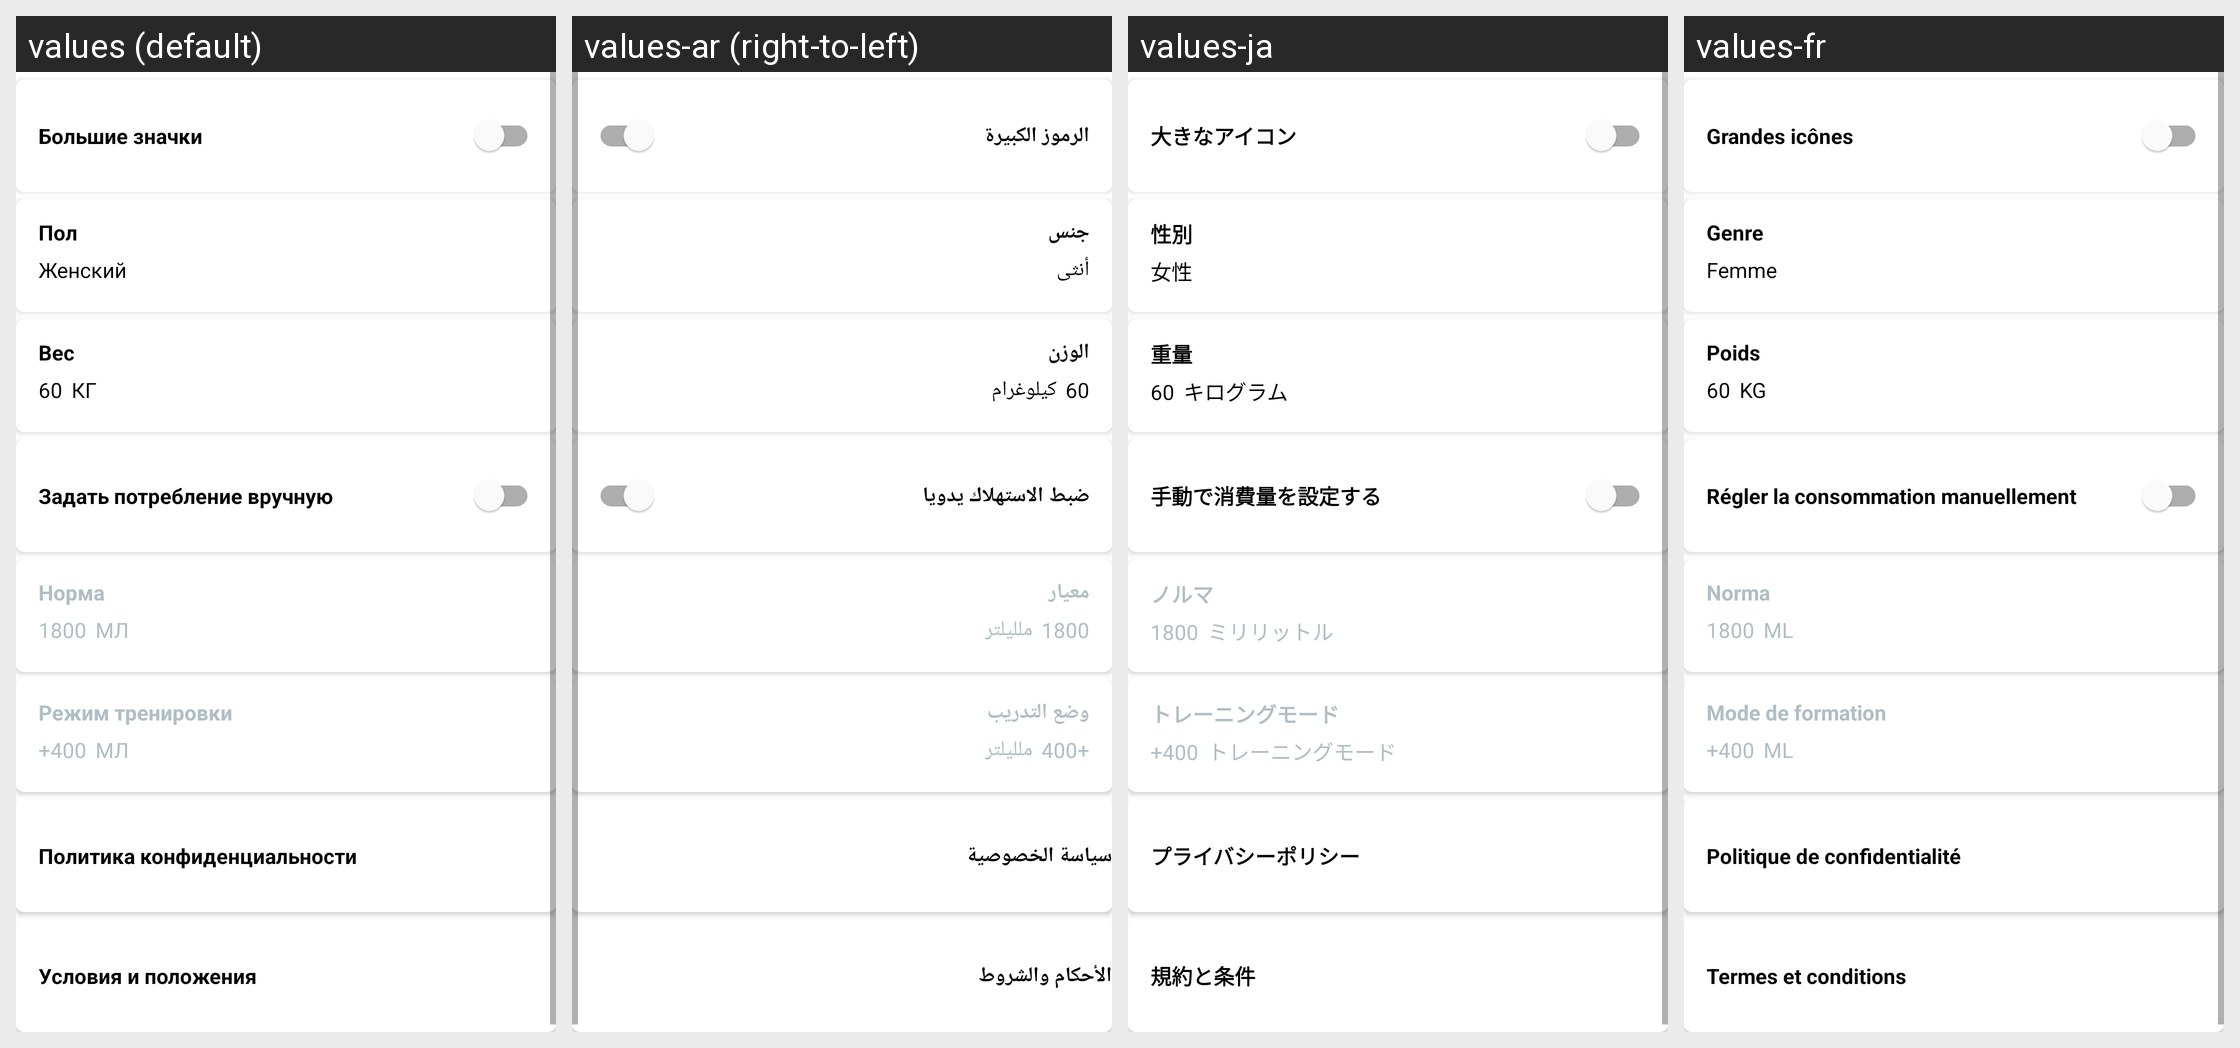

Here is an Android app screen in its default locale and in the app's own translations. Write out the translated-string differences for the strings that appear on this screen.
Android screen res/layout/fragment_settings.xml rendered under 4 locales, left to right: values (default), values-ar (right-to-left), values-ja, values-fr. Device: Nexus 5 (rendered at 1080×1920; each locale shown at half size, 540×960, under a caption strip naming it); theme Theme.DrinkWater2021.
Other locales in the repository, not shown: values-cs, values-de, values-en, values-es, values-ko, values-nl, values-ro, values-zh.
Strings drawn on this screen, with the default value and each locale's value (text and hints the layout hard-codes appear in the picture but are not listed):

switch_Icons
  values: Большие значки
  values-ar: الرموز الكبيرة
  values-ja: 大きなアイコン
  values-fr: Grandes icônes

text_Pol_Head
  values: Пол
  values-ar: جنس
  values-ja: 性別
  values-fr: Genre

text_Pol_F
  values: Женский
  values-ar: أنثى
  values-ja: 女性
  values-fr: Femme

text_Ves_Head
  values: Вес
  values-ar: الوزن
  values-ja: 重量
  values-fr: Poids

text_Ves
  values: 60
  values-ar: 60
  values-ja: 60
  values-fr: 60

text_Ves_Mera
  values: КГ
  values-ar: كيلوغرام
  values-ja: キログラム
  values-fr: KG

switch_Auto_Calc
  values: Задать потребление вручную
  values-ar: ضبط الاستهلاك يدويا
  values-ja: 手動で消費量を設定する
  values-fr: Régler la consommation manuellement

text_Norma_Head
  values: Норма
  values-ar: معيار
  values-ja: ノルマ
  values-fr: Norma

text_Norma
  values: 1800
  values-ar: 1800
  values-ja: 1800
  values-fr: 1800

text_Norma_Mera
  values: МЛ
  values-ar: ملليلتر
  values-ja: ミリリットル
  values-fr: ML

text_Trening_Head
  values: Режим тренировки
  values-ar: وضع التدريب
  values-ja: トレーニングモード
  values-fr: Mode de formation

plus
  values: +
  values-ar: +  [not translated; the default value is used]
  values-ja: +  [not translated; the default value is used]
  values-fr: +  [not translated; the default value is used]

text_Trening
  values: 400
  values-ar: 400
  values-ja: 400
  values-fr: 400

text_Trening_Mera
  values: МЛ
  values-ar: ملليلتر
  values-ja: トレーニングモード
  values-fr: ML

check_resolution
  values: Политика конфиденциальности
  values-ar: سياسة الخصوصية
  values-ja: プライバシーポリシー
  values-fr: Politique de confidentialité

terms_and_conditions
  values: Условия и положения
  values-ar: الأحكام والشروط
  values-ja: 規約と条件
  values-fr: Termes et conditions
